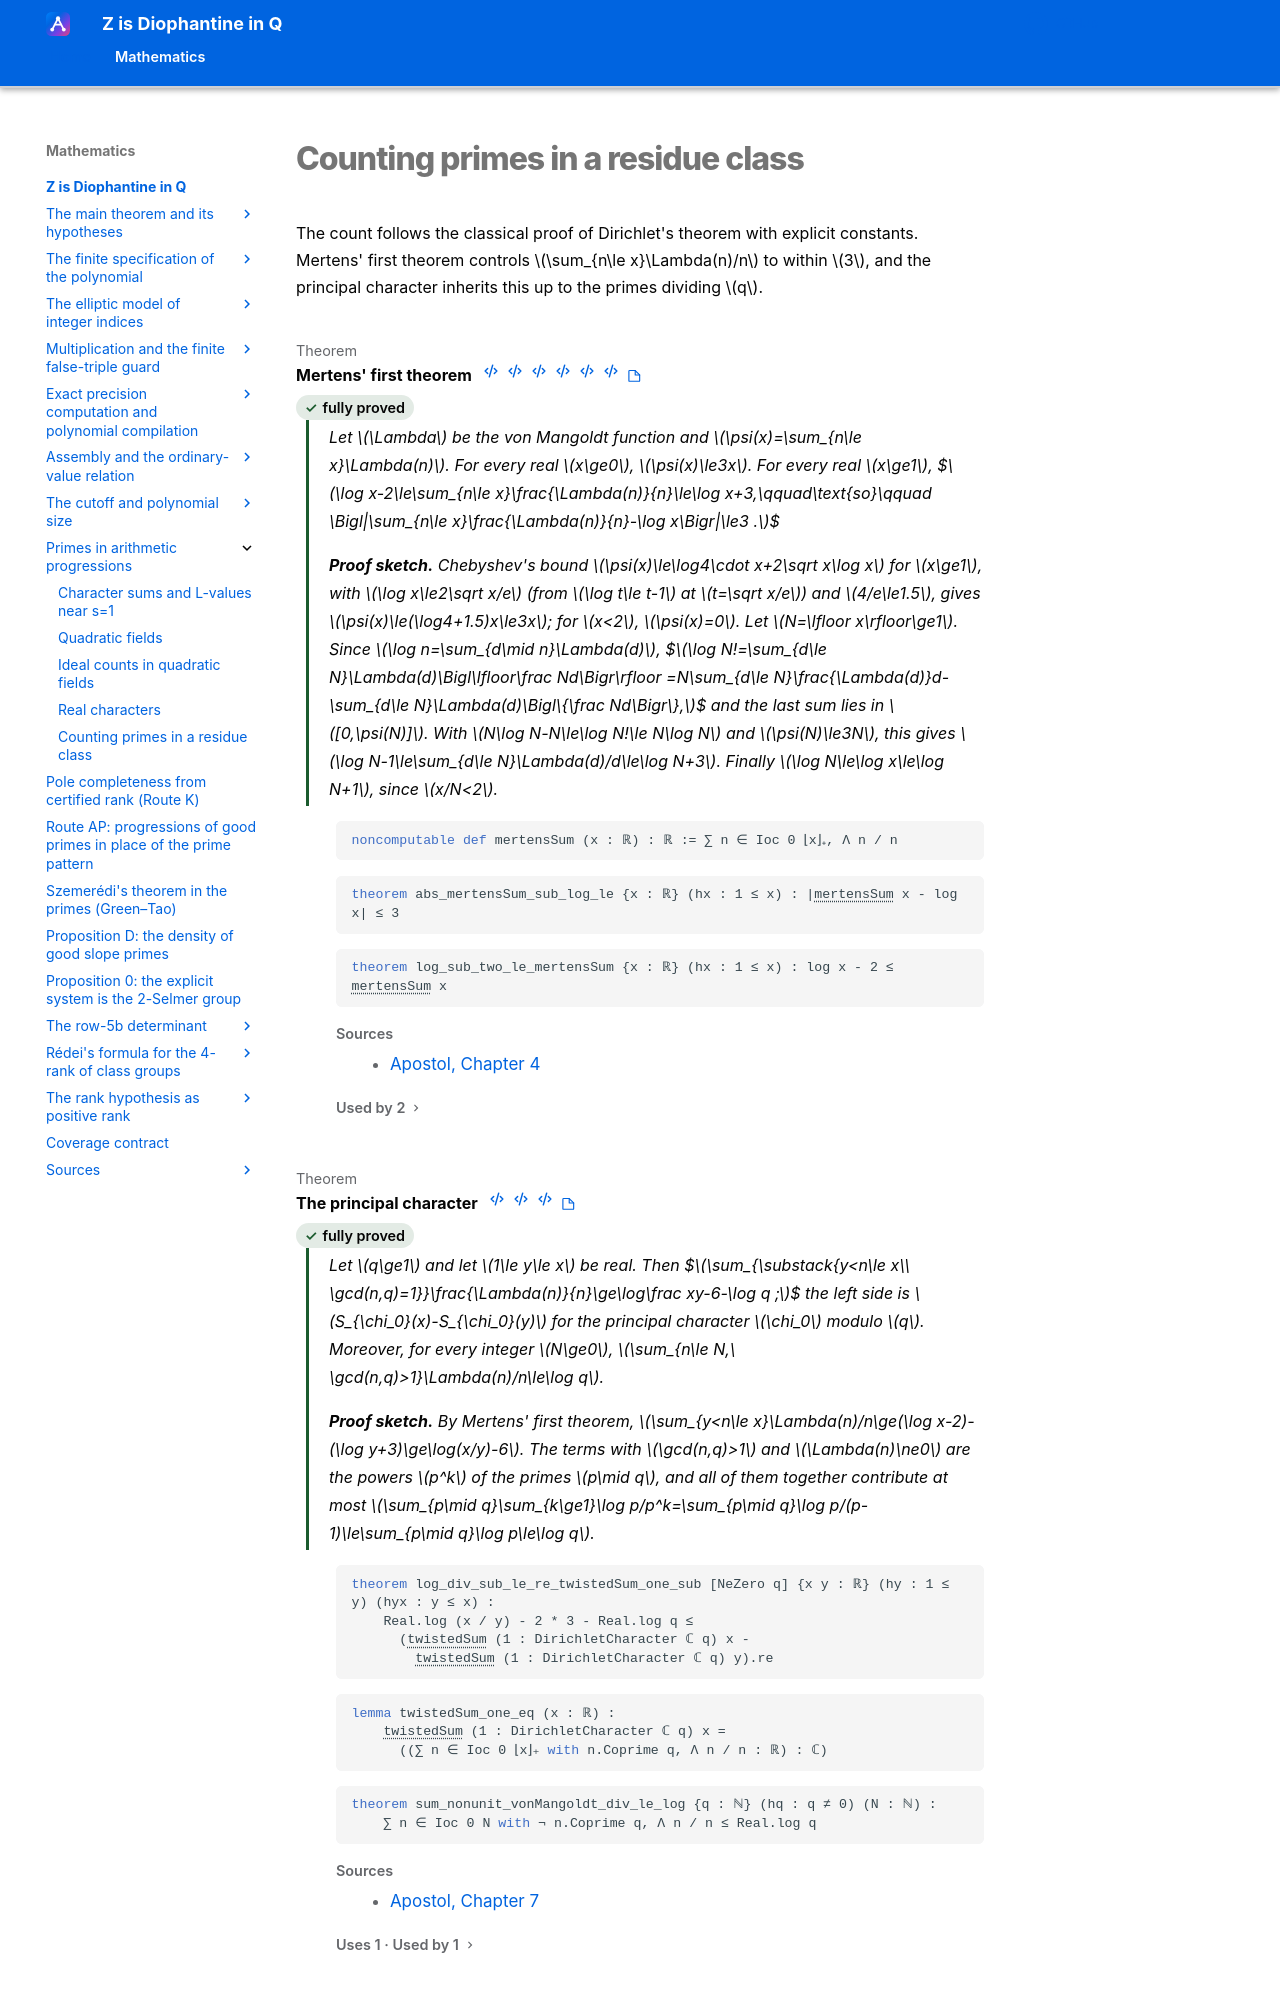

repository: Deicyde/diophantine-z-q · page: roadmap/progressions/counting/index.html · generator: mkdocs

---
article_id: af_ae76263b094e8b8df983f7ad
---

# Counting primes in a residue class

The count follows the classical proof of Dirichlet's theorem with explicit constants.
Mertens' first theorem controls $\sum_{n\le x}\Lambda(n)/n$ to within $3$, and the
principal character inherits this up to the primes dividing $q$.
